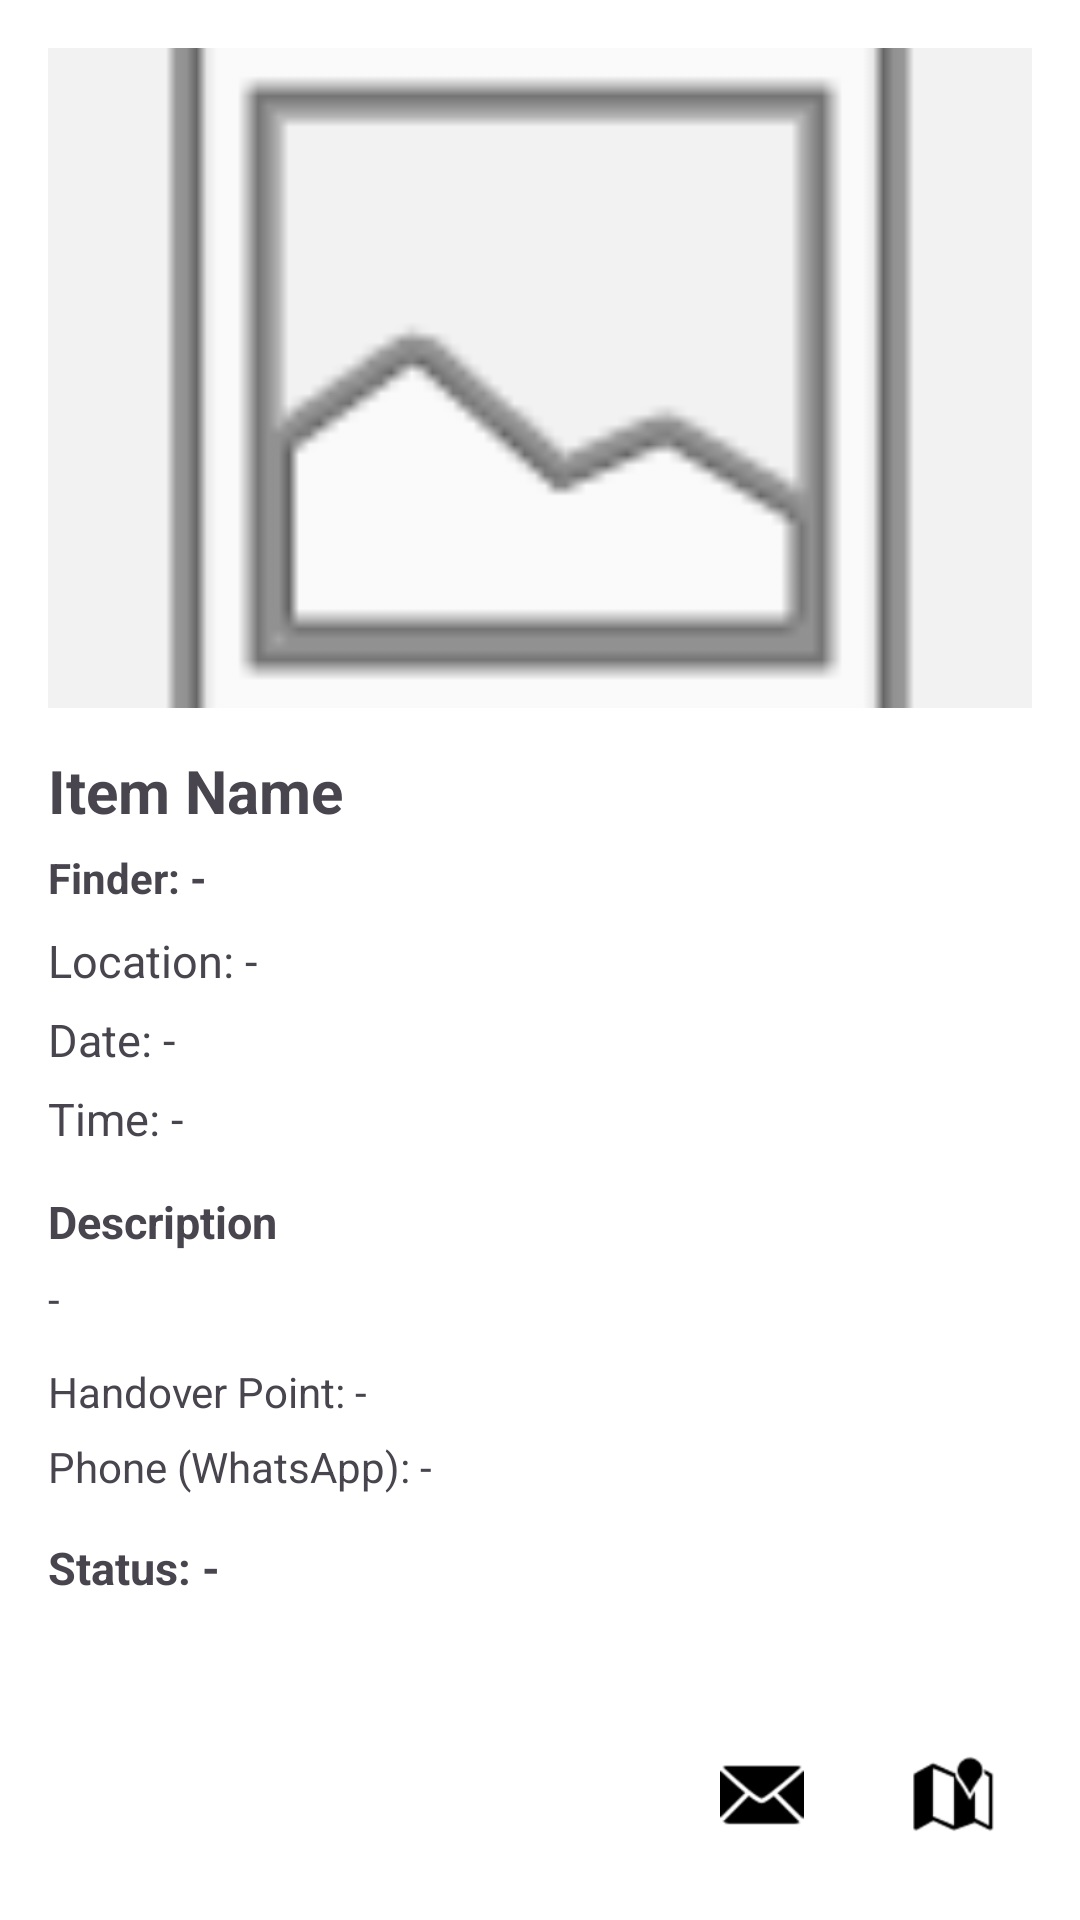

This screen was rendered from an Android layout file. Write that file and the resources it references.
<!-- AndroidManifest.xml: application theme Theme.SmartCampusApp -->
<!-- res/layout/activity_lost_found_item.xml -->
<?xml version="1.0" encoding="utf-8"?>
<androidx.constraintlayout.widget.ConstraintLayout xmlns:android="http://schemas.android.com/apk/res/android"
    xmlns:app="http://schemas.android.com/apk/res-auto"
    android:id="@+id/detailRoot"
    android:layout_width="match_parent"
    android:layout_height="match_parent"
    android:background="#FFFFFF"
    android:padding="16dp">

    
    <ScrollView
        android:id="@+id/detailScroll"
        android:layout_width="0dp"
        android:layout_height="0dp"
        android:fillViewport="true"
        android:clipToPadding="false"
        android:paddingBottom="92dp"
        app:layout_constraintTop_toTopOf="parent"
        app:layout_constraintBottom_toTopOf="@id/layoutActions"
        app:layout_constraintStart_toStartOf="parent"
        app:layout_constraintEnd_toEndOf="parent">

        <LinearLayout
            android:layout_width="match_parent"
            android:layout_height="wrap_content"
            android:orientation="vertical">

            <ImageView
                android:id="@+id/detailPhoto"
                android:layout_width="match_parent"
                android:layout_height="220dp"
                android:scaleType="centerCrop"
                android:src="@android:drawable/ic_menu_gallery"
                android:contentDescription="Photo"
                android:background="#F2F2F2" />

            <TextView
                android:id="@+id/detailName"
                android:layout_width="wrap_content"
                android:layout_height="wrap_content"
                android:text="Item Name"
                android:textStyle="bold"
                android:textSize="20sp"
                android:layout_marginTop="14dp" />

            <TextView
                android:id="@+id/detailFinder"
                android:layout_width="wrap_content"
                android:layout_height="wrap_content"
                android:text="Finder: -"
                android:textSize="14sp"
                android:textStyle="bold"
                android:layout_marginTop="6dp" />

            <TextView
                android:id="@+id/detailLocation"
                android:layout_width="wrap_content"
                android:layout_height="wrap_content"
                android:text="Location: -"
                android:textSize="15sp"
                android:layout_marginTop="8dp" />

            <TextView
                android:id="@+id/detailDate"
                android:layout_width="wrap_content"
                android:layout_height="wrap_content"
                android:text="Date: -"
                android:textSize="15sp"
                android:layout_marginTop="6dp" />

            <TextView
                android:id="@+id/detailTime"
                android:layout_width="wrap_content"
                android:layout_height="wrap_content"
                android:text="Time: -"
                android:textSize="15sp"
                android:layout_marginTop="6dp" />

            <TextView
                android:layout_width="wrap_content"
                android:layout_height="wrap_content"
                android:text="Description"
                android:textStyle="bold"
                android:textSize="15sp"
                android:layout_marginTop="14dp" />

            <TextView
                android:id="@+id/detailDesc"
                android:layout_width="match_parent"
                android:layout_height="wrap_content"
                android:text="-"
                android:textSize="14sp"
                android:layout_marginTop="6dp" />

            <TextView
                android:id="@+id/detailHandover"
                android:layout_width="match_parent"
                android:layout_height="wrap_content"
                android:text="Handover Point: -"
                android:textSize="14sp"
                android:layout_marginTop="12dp" />

            <TextView
                android:id="@+id/detailPhone"
                android:layout_width="match_parent"
                android:layout_height="wrap_content"
                android:text="Phone (WhatsApp): -"
                android:textSize="14sp"
                android:layout_marginTop="6dp" />

            <TextView
                android:id="@+id/detailClaimer"
                android:layout_width="wrap_content"
                android:layout_height="wrap_content"
                android:text="Claimer: -"
                android:textStyle="bold"
                android:textSize="14sp"
                android:layout_marginTop="6dp"
                android:visibility="gone" />

            <TextView
                android:id="@+id/detailStatus"
                android:layout_width="wrap_content"
                android:layout_height="wrap_content"
                android:text="Status: -"
                android:textStyle="bold"
                android:textSize="15sp"
                android:layout_marginTop="14dp" />

        </LinearLayout>
    </ScrollView>

    
    
    <LinearLayout
        android:id="@+id/layoutActions"
        android:layout_width="0dp"
        android:layout_height="wrap_content"
        android:orientation="horizontal"
        android:gravity="center_vertical"
        android:layout_marginTop="12dp"
        app:layout_constraintBottom_toBottomOf="parent"
        app:layout_constraintStart_toStartOf="parent"
        app:layout_constraintEnd_toEndOf="parent">

        
        <Button
            android:id="@+id/btnClaim"
            android:layout_width="0dp"
            android:layout_height="52dp"
            android:layout_weight="1"
            android:text="Claim"
            android:textColor="#FFFFFF"
            android:background="@drawable/bg_button_black" />

        <View
            android:layout_width="12dp"
            android:layout_height="1dp" />

        
        <ImageButton
            android:id="@+id/btnMessage"
            android:layout_width="52dp"
            android:layout_height="52dp"
            android:background="@drawable/bg_button_outline"
            android:src="@android:drawable/ic_dialog_email"
            android:tint="#000000"
            android:contentDescription="Message"
            android:scaleType="centerInside"
            android:padding="12dp" />

        <View
            android:layout_width="12dp"
            android:layout_height="1dp" />

        
        <ImageButton
            android:id="@+id/btnLocation"
            android:layout_width="52dp"
            android:layout_height="52dp"
            android:background="@drawable/bg_button_outline"
            android:src="@android:drawable/ic_dialog_map"
            android:tint="#000000"
            android:contentDescription="Open Map"
            android:scaleType="centerInside"
            android:padding="12dp" />
    </LinearLayout>


</androidx.constraintlayout.widget.ConstraintLayout>
<!-- resources referenced by this layout -->
<resources>
  <style name="Theme.SmartCampusApp" parent="Base.Theme.SmartCampusApp" />
  <style name="Base.Theme.SmartCampusApp" parent="Theme.Material3.DayNight.NoActionBar">
          
          
      </style>
</resources>
